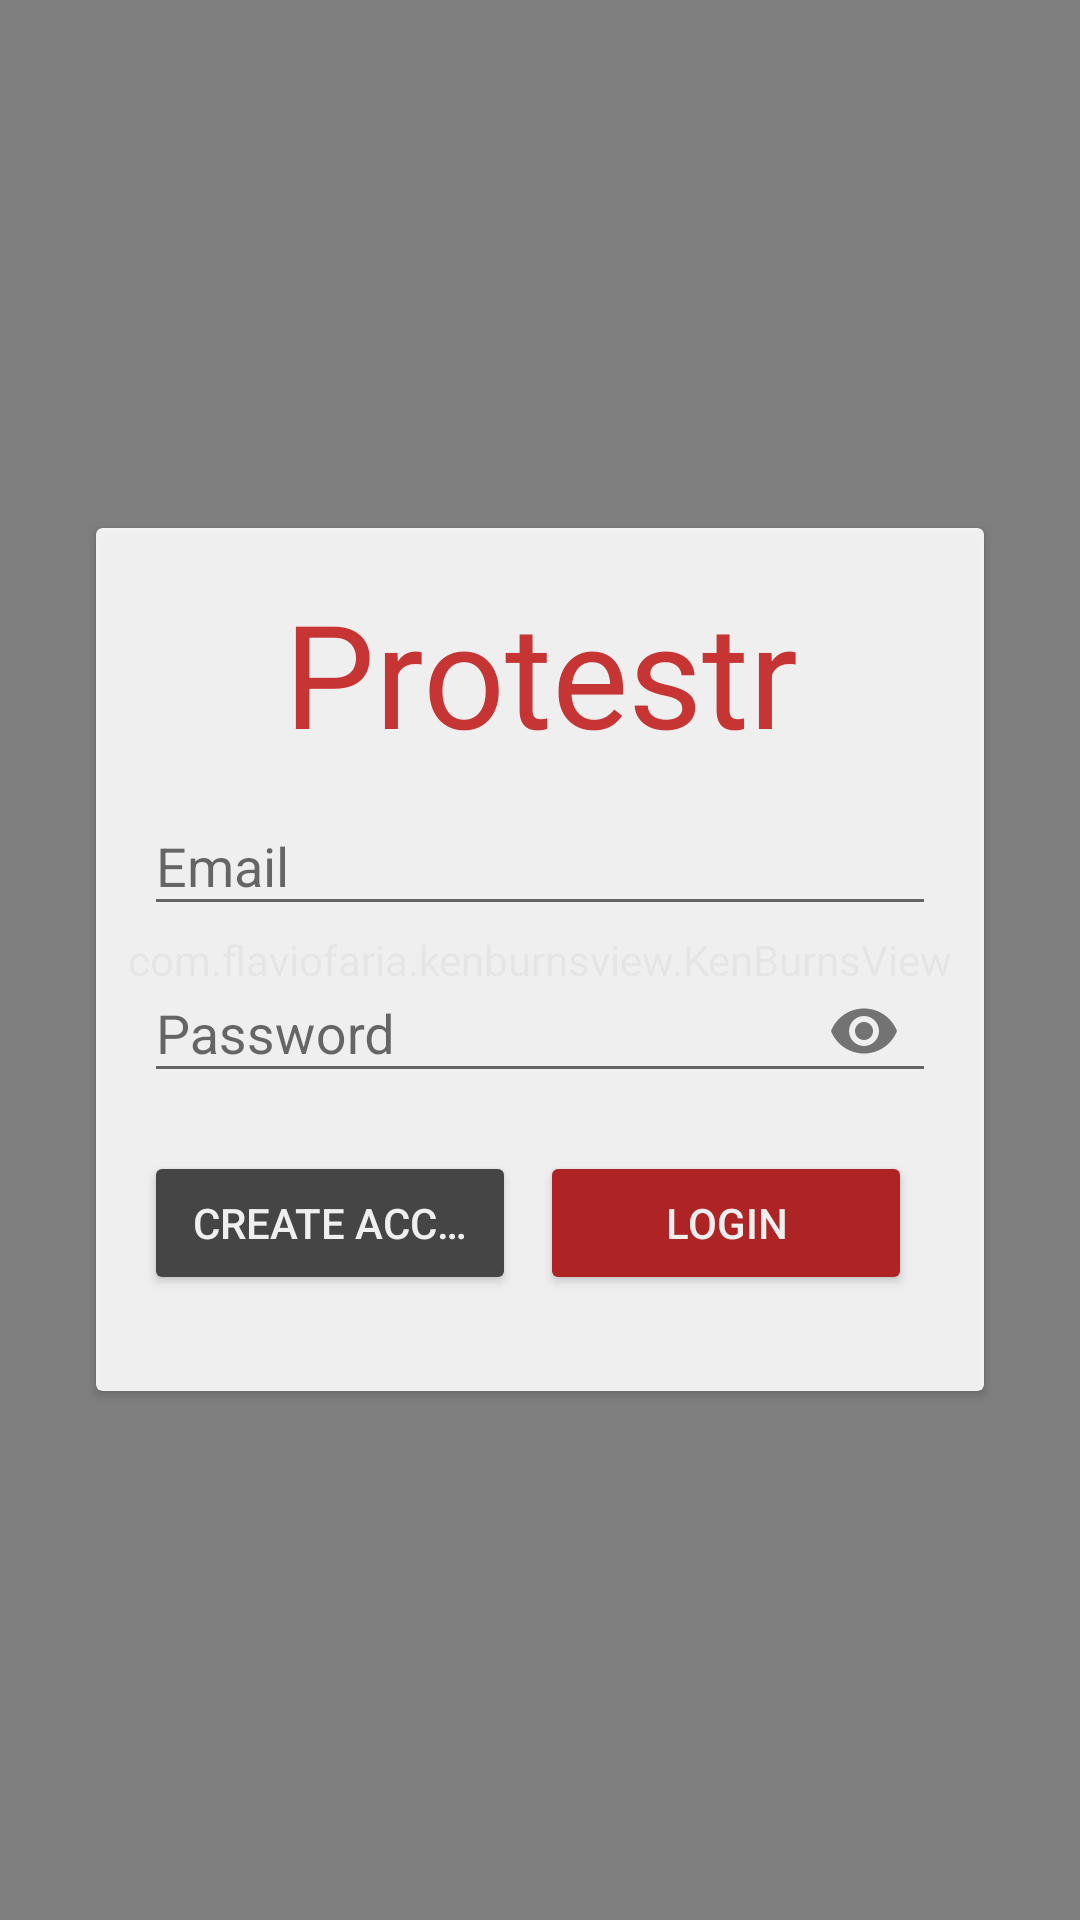

Here is an Android app screen rendered from its layout file. Give the layout XML and the strings, colors and styles it references.
<!-- AndroidManifest.xml: activity theme AppTheme.NoActionBarLogin -->
<!-- res/layout/activity_login.xml -->
<?xml version="1.0" encoding="utf-8"?>
<RelativeLayout xmlns:android="http://schemas.android.com/apk/res/android"
    xmlns:tools="http://schemas.android.com/tools"
    xmlns:app="http://schemas.android.com/apk/res-auto"
    android:id="@+id/activity_login"
    android:layout_width="match_parent"
    android:layout_height="match_parent"
    android:focusableInTouchMode="true"
    tools:context=".ui.activities.login.LoginActivity">

    <com.flaviofaria.kenburnsview.KenBurnsView
        android:layout_width="match_parent"
        android:layout_height="match_parent"
        android:src="@drawable/login_bg" />

    <android.support.v7.widget.CardView
        android:layout_width="match_parent"
        android:layout_height="wrap_content"
        android:layout_centerInParent="true"
        app:cardBackgroundColor="@android:color/white"
        android:alpha="0.90"
        android:layout_marginLeft="32dp"
        android:layout_marginRight="32dp">

        <LinearLayout
            android:layout_width="match_parent"
            android:layout_height="wrap_content"
            android:padding="@dimen/activity_default_margin"
            android:orientation="vertical">

            <android.support.v7.widget.AppCompatTextView
                android:id="@+id/login_logo"
                android:text="@string/app_name"
                android:textColor="@color/colorPrimary"
                android:gravity="center_horizontal"
                android:textSize="48sp"
                android:maxLines="1"
                app:autoSizeTextType="uniform"
                android:layout_width="match_parent"
                android:layout_height="wrap_content" />

            <android.support.design.widget.TextInputLayout
                android:id="@+id/input_layout_email"
                android:layout_width="match_parent"
                android:layout_height="wrap_content">

                <android.support.design.widget.TextInputEditText
                    android:id="@+id/et_email"
                    android:layout_width="match_parent"
                    android:layout_height="wrap_content"
                    android:hint="@string/email_login_hint"
                    android:inputType="textEmailAddress"
                    android:singleLine="true"
                    android:maxLines="1" />

            </android.support.design.widget.TextInputLayout>

            <android.support.design.widget.TextInputLayout
                android:id="@+id/input_layout_password"
                android:layout_width="match_parent"
                android:layout_height="wrap_content"
                app:passwordToggleEnabled="true"
                android:layout_marginBottom="@dimen/activity_default_margin">

                <android.support.design.widget.TextInputEditText
                    android:id="@+id/et_password"
                    android:layout_width="match_parent"
                    android:layout_height="wrap_content"
                    android:hint="@string/password_login_hint"
                    android:inputType="textPassword"
                    android:fontFamily="sans-serif"
                    android:singleLine="true"
                    android:maxLines="1" />

            </android.support.design.widget.TextInputLayout>

            <LinearLayout
                android:layout_width="match_parent"
                android:layout_height="wrap_content"
                android:weightSum="2"
                android:orientation="horizontal"
                android:layout_marginBottom="@dimen/activity_default_margin">

                <Button
                    android:id="@+id/button_sign_up"
                    android:text="@string/btn_sign_up_text"
                    android:layout_marginRight="@dimen/half_activity_default_margin"
                    android:layout_marginEnd="@dimen/half_activity_default_margin"
                    android:maxLines="1"
                    android:ellipsize="end"
                    android:theme="@style/AppTheme.SignUpButton"
                    android:layout_weight="1"
                    android:layout_width="0dp"
                    android:layout_height="wrap_content" />

                <Button
                    android:id="@+id/button_login"
                    android:text="@string/btn_login_text"
                    android:layout_marginLeft="@dimen/half_activity_default_margin"
                    android:layout_marginEnd="@dimen/half_activity_default_margin"
                    android:maxLines="1"
                    android:ellipsize="end"
                    android:theme="@style/AppTheme.LoginButton"
                    android:layout_weight="1"
                    android:layout_width="0dp"
                    android:layout_height="wrap_content" />

            </LinearLayout>
        </LinearLayout>
    </android.support.v7.widget.CardView>
</RelativeLayout>
<!-- resources referenced by this layout -->
<resources>
  <color name="colorPrimary">#D32F2F</color>
  <dimen name="activity_default_margin">16dp</dimen>
  <dimen name="half_activity_default_margin">8dp</dimen>
  <!-- drawable login_bg: jpg bitmap (drawable, 750637 bytes) -->
  <string name="app_name" translatable="false">Protestr</string>
  <string name="btn_login_text">Login</string>
  <string name="btn_sign_up_text">Create account</string>
  <string name="email_login_hint">Email</string>
  <string name="password_login_hint">Password</string>
  <style name="AppTheme.LoginButton" parent="Widget.AppCompat.Button">
          <item name="android:textColor">@android:color/white</item>
          <item name="colorButtonNormal">@color/colorPrimaryDark</item>
      </style>
  <style name="AppTheme.SignUpButton" parent="Widget.AppCompat.Button">
          <item name="android:textColor">@android:color/white</item>
          <item name="colorButtonNormal">@color/colorAccent</item>
      </style>
  <style name="AppTheme.NoActionBarLogin">
          <item name="windowActionBar">false</item>
          <item name="windowNoTitle">true</item>
      </style>
  <color name="colorPrimaryDark">#B71C1C</color>
  <color name="colorAccent">#424242</color>
</resources>
